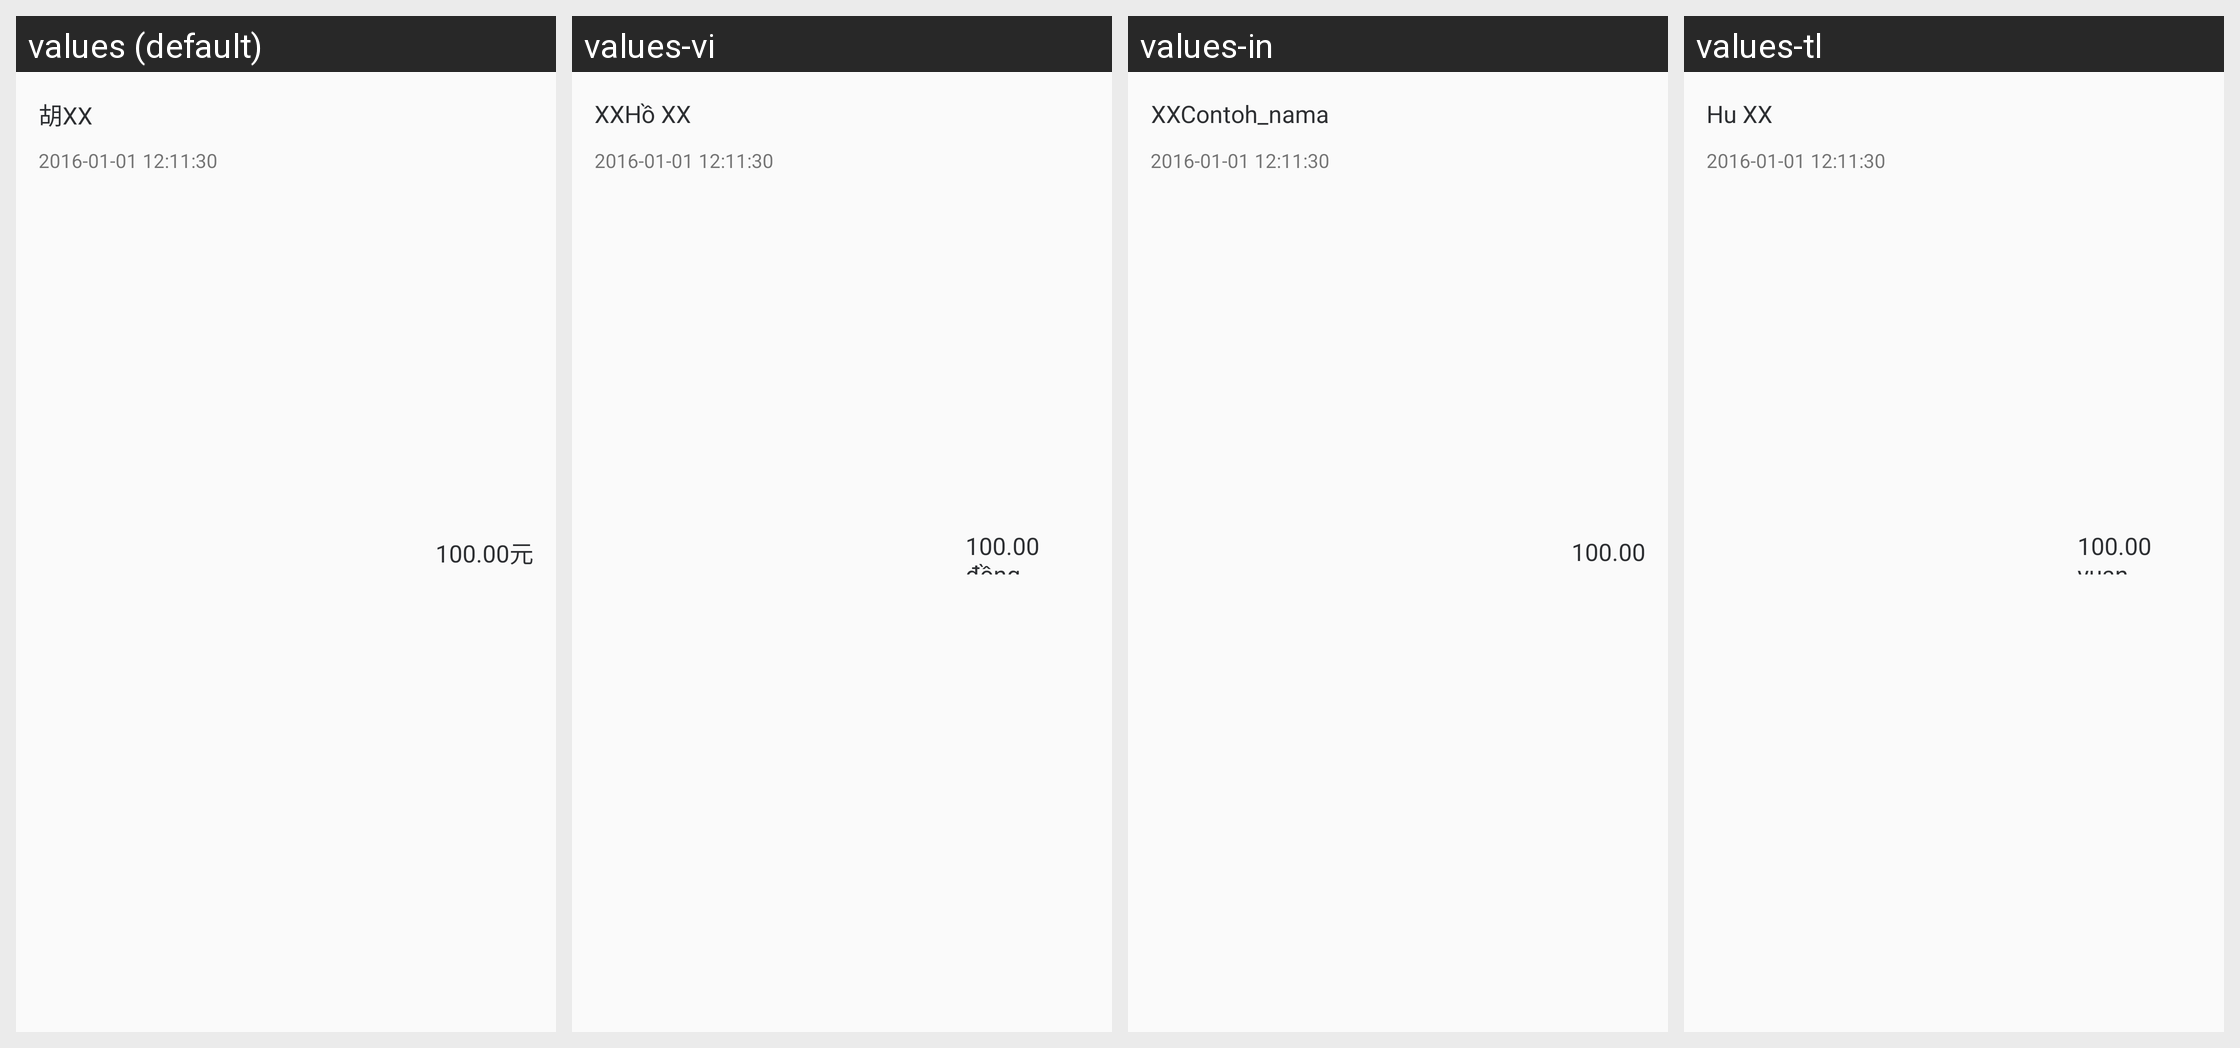

The Android screen above is rendered under several locales of the same app. Produce the string resources it draws, with the default and per-locale values.
Android screen res/layout/red_item.xml rendered under 4 locales, left to right: values (default), values-vi, values-in, values-tl. Device: Nexus 5 (rendered at 1080×1920; each locale shown at half size, 540×960, under a caption strip naming it); theme AppTheme.
Other locales in the repository, not shown: values-en, values-zh-rHK, values-zh-rTW.
Strings drawn on this screen, with the default value and each locale's value (text and hints the layout hard-codes, and strings that could not be matched under every locale, appear in the picture but are not listed):

example_name
  values: 胡XX
  values-vi: XXHồ XX
  values-in: XXContoh_nama
  values-tl: Hu XX

example_money
  values: 100.00元
  values-vi: 100.00 đồng
  values-in: 100.00
  values-tl: 100.00 yuan
